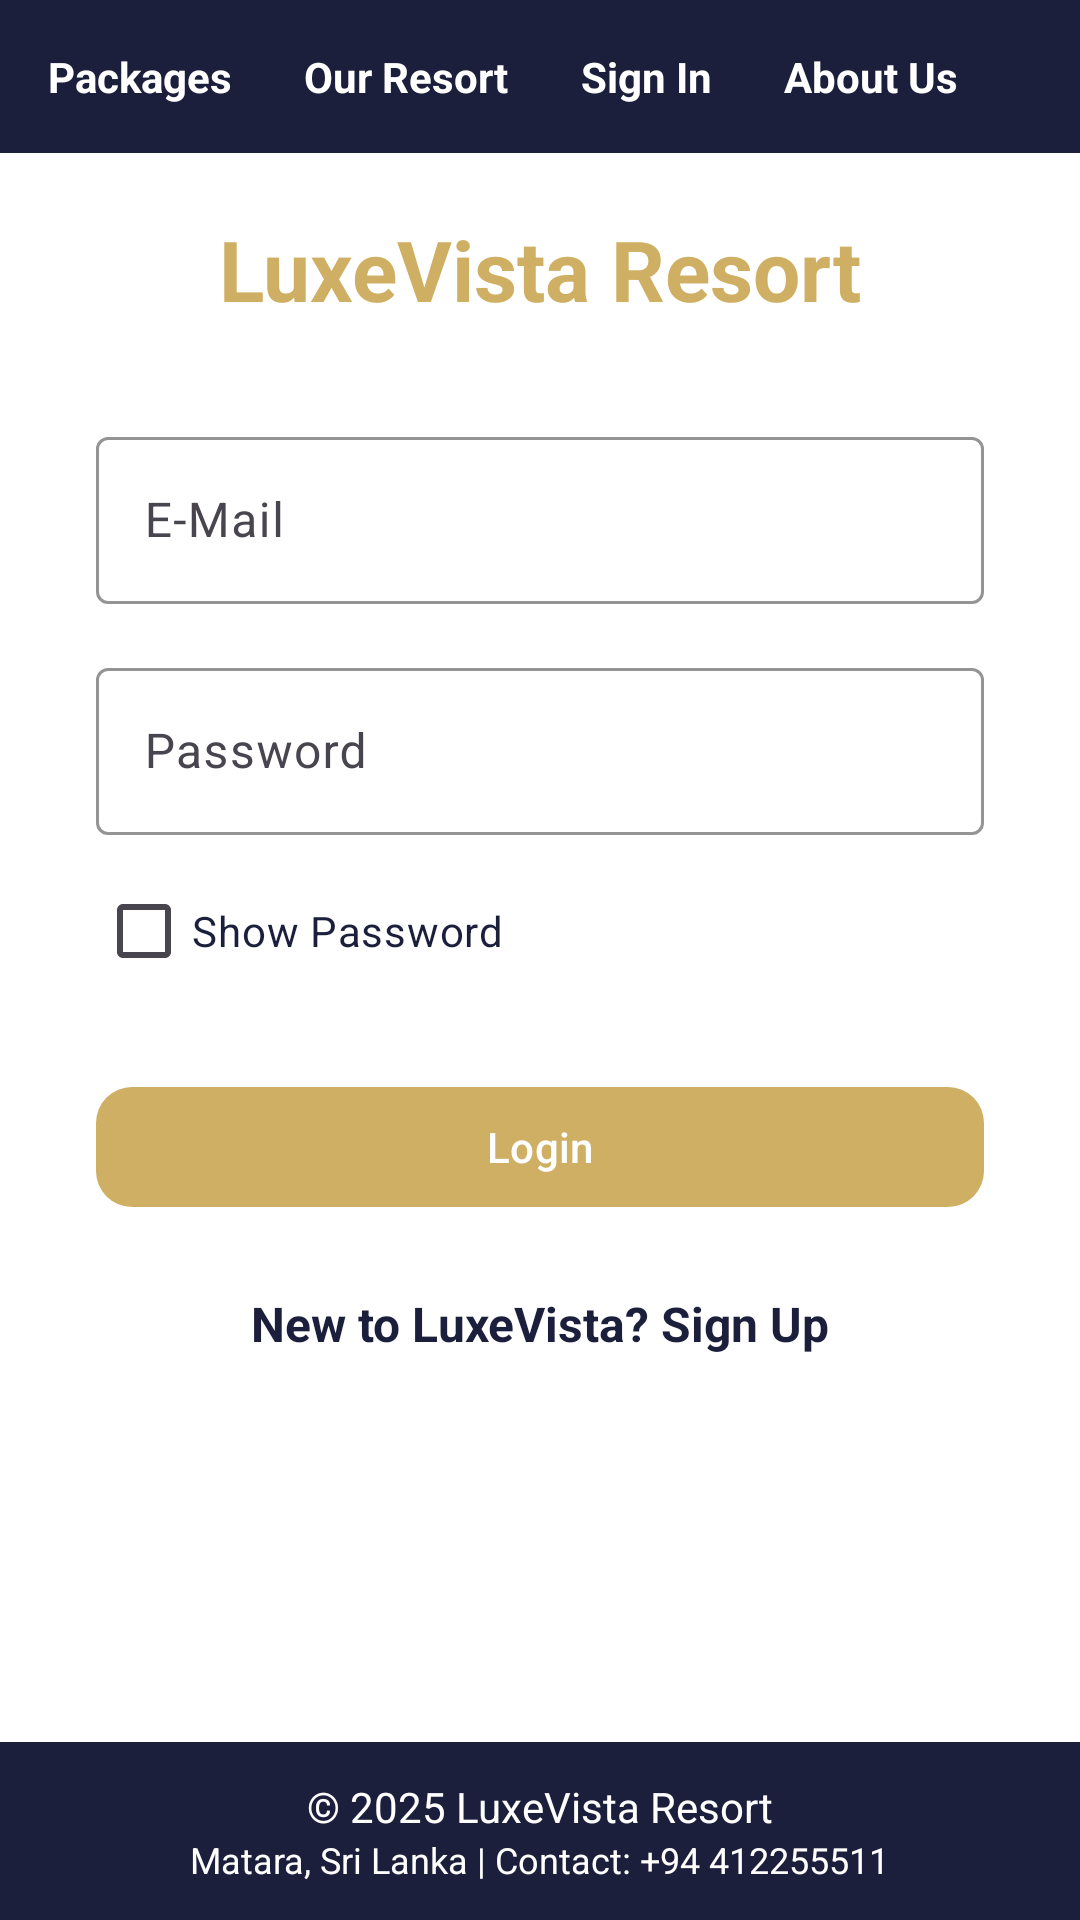

Reconstruct the res/layout file that produces this screen, plus the resources it refers to.
<!-- AndroidManifest.xml: application theme Theme.DB_LuxeVista_Resort -->
<!-- res/layout/activity_main.xml -->
<?xml version="1.0" encoding="utf-8"?>
<androidx.constraintlayout.widget.ConstraintLayout
    xmlns:android="http://schemas.android.com/apk/res/android"
    xmlns:app="http://schemas.android.com/apk/res-auto"
    xmlns:tools="http://schemas.android.com/tools"
    android:id="@+id/main"
    android:layout_width="match_parent"
    android:layout_height="match_parent"
    android:background="@color/white"
    tools:context=".MainActivity">

    

    
    <LinearLayout
        android:id="@+id/Topsection"
        android:layout_width="0dp"
        android:layout_height="wrap_content"
        android:background="@color/luxury_navy"
        android:gravity="center_vertical"
        android:orientation="horizontal"
        android:padding="16dp"
        app:layout_constraintEnd_toEndOf="parent"
        app:layout_constraintHorizontal_bias="0.0"
        app:layout_constraintStart_toStartOf="parent"
        app:layout_constraintTop_toTopOf="parent">

        <TextView
            android:id="@+id/navPackages"
            android:layout_width="wrap_content"
            android:layout_height="wrap_content"
            android:layout_marginEnd="24dp"
            android:text="Packages"
            android:textColor="@android:color/white"
            android:textStyle="bold" />

        <TextView
            android:id="@+id/navResort"
            android:layout_width="wrap_content"
            android:layout_height="wrap_content"
            android:layout_marginEnd="24dp"
            android:text="Our Resort"
            android:textColor="@android:color/white"
            android:textStyle="bold" />

        <TextView
            android:id="@+id/navSignIn"
            android:layout_width="wrap_content"
            android:layout_height="wrap_content"
            android:layout_marginEnd="24dp"
            android:text="Sign In"
            android:textColor="@android:color/white"
            android:textStyle="bold" />

        <TextView
            android:id="@+id/navAbout"
            android:layout_width="wrap_content"
            android:layout_height="wrap_content"
            android:text="About Us"
            android:textColor="@android:color/white"
            android:textStyle="bold" />
    </LinearLayout>

    <androidx.constraintlayout.widget.ConstraintLayout
        android:id="@+id/Midsection"
        android:layout_width="0dp"
        android:layout_height="0dp"
        android:layout_marginTop="20dp"
        android:layout_marginBottom="8dp"
        app:layout_constraintTop_toBottomOf="@id/Topsection"
        app:layout_constraintBottom_toTopOf="@id/Bottomsection"
        app:layout_constraintStart_toStartOf="parent"
        app:layout_constraintEnd_toEndOf="parent">

        
        <TextView
            android:id="@+id/appTitle"
            android:layout_width="wrap_content"
            android:layout_height="wrap_content"
            android:text="LuxeVista Resort"
            android:textColor="@color/luxury_gold"
            android:textSize="28sp"
            android:textStyle="bold"
            app:layout_constraintTop_toTopOf="parent"
            app:layout_constraintStart_toStartOf="parent"
            app:layout_constraintEnd_toEndOf="parent" />

        
        <com.google.android.material.textfield.TextInputLayout
            android:id="@+id/emailLayout"
            android:layout_width="0dp"
            android:layout_height="wrap_content"
            android:layout_marginTop="32dp"
            android:layout_marginStart="32dp"
            android:layout_marginEnd="32dp"
            android:hint="E-Mail"
            app:boxBackgroundMode="outline"
            app:boxStrokeColor="@color/luxury_gold"
            app:hintTextColor="@color/luxury_navy"
            app:layout_constraintTop_toBottomOf="@id/appTitle"
            app:layout_constraintStart_toStartOf="parent"
            app:layout_constraintEnd_toEndOf="parent">

            <com.google.android.material.textfield.TextInputEditText
                android:id="@+id/emailTxt"
                android:layout_width="match_parent"
                android:layout_height="wrap_content"
                android:inputType="textEmailAddress" />
        </com.google.android.material.textfield.TextInputLayout>

        
        <com.google.android.material.textfield.TextInputLayout
            android:id="@+id/passwordLayout"
            android:layout_width="0dp"
            android:layout_height="wrap_content"
            android:layout_marginTop="16dp"
            android:layout_marginStart="32dp"
            android:layout_marginEnd="32dp"
            android:hint="Password"
            app:boxBackgroundMode="outline"
            app:boxStrokeColor="@color/luxury_gold"
            app:hintTextColor="@color/luxury_navy"
            app:layout_constraintTop_toBottomOf="@id/emailLayout"
            app:layout_constraintStart_toStartOf="parent"
            app:layout_constraintEnd_toEndOf="parent">

            <com.google.android.material.textfield.TextInputEditText
                android:id="@+id/passwordTxt"
                android:layout_width="match_parent"
                android:layout_height="wrap_content"
                android:inputType="textPassword" />
        </com.google.android.material.textfield.TextInputLayout>

        
        <CheckBox
            android:id="@+id/showPasswordCheck"
            android:layout_width="wrap_content"
            android:layout_height="wrap_content"
            android:text="Show Password"
            android:textColor="@color/luxury_navy"
            android:layout_marginStart="32dp"
            android:layout_marginTop="8dp"
            app:layout_constraintTop_toBottomOf="@id/passwordLayout"
            app:layout_constraintStart_toStartOf="parent" />

        
        <com.google.android.material.button.MaterialButton
            android:id="@+id/LogInbtn"
            android:layout_width="0dp"
            android:layout_height="wrap_content"
            android:layout_marginStart="32dp"
            android:layout_marginTop="24dp"
            android:layout_marginEnd="32dp"
            android:text="Login"
            android:textColor="@android:color/white"
            app:backgroundTint="@color/luxury_gold"
            app:cornerRadius="12dp"
            app:layout_constraintTop_toBottomOf="@id/showPasswordCheck"
            app:layout_constraintStart_toStartOf="parent"
            app:layout_constraintEnd_toEndOf="parent" />

        
        <TextView
            android:id="@+id/Newuser"
            android:layout_width="wrap_content"
            android:layout_height="wrap_content"
            android:layout_marginTop="24dp"
            android:text="New to LuxeVista? Sign Up"
            android:textColor="@color/luxury_navy"
            android:textSize="16sp"
            android:textStyle="bold"
            app:layout_constraintTop_toBottomOf="@id/LogInbtn"
            app:layout_constraintStart_toStartOf="parent"
            app:layout_constraintEnd_toEndOf="parent" />

    </androidx.constraintlayout.widget.ConstraintLayout>

    
    <LinearLayout
        android:id="@+id/Bottomsection"
        android:layout_width="0dp"
        android:layout_height="wrap_content"
        android:orientation="vertical"
        android:background="@color/luxury_navy"
        android:padding="12dp"
        android:gravity="center"
        app:layout_constraintBottom_toBottomOf="parent"
        app:layout_constraintStart_toStartOf="parent"
        app:layout_constraintEnd_toEndOf="parent">

        <TextView
            android:layout_width="wrap_content"
            android:layout_height="wrap_content"
            android:text="© 2025 LuxeVista Resort"
            android:textColor="@android:color/white"
            android:textSize="14sp" />

        <TextView
            android:layout_width="wrap_content"
            android:layout_height="wrap_content"
            android:text="Matara, Sri Lanka | Contact: +94 412255511"
            android:textColor="@android:color/white"
            android:textSize="12sp" />
    </LinearLayout>

</androidx.constraintlayout.widget.ConstraintLayout>
<!-- resources referenced by this layout -->
<resources>
  <color name="luxury_gold">#CFAF63</color>
  <color name="luxury_navy">#1B1F3B</color>
  <color name="white">#FFFFFFFF</color>
  <style name="Theme.DB_LuxeVista_Resort" parent="Base.Theme.DB_LuxeVista_Resort" />
  <style name="Base.Theme.DB_LuxeVista_Resort" parent="Theme.Material3.DayNight.NoActionBar">
          
          
      </style>
</resources>
